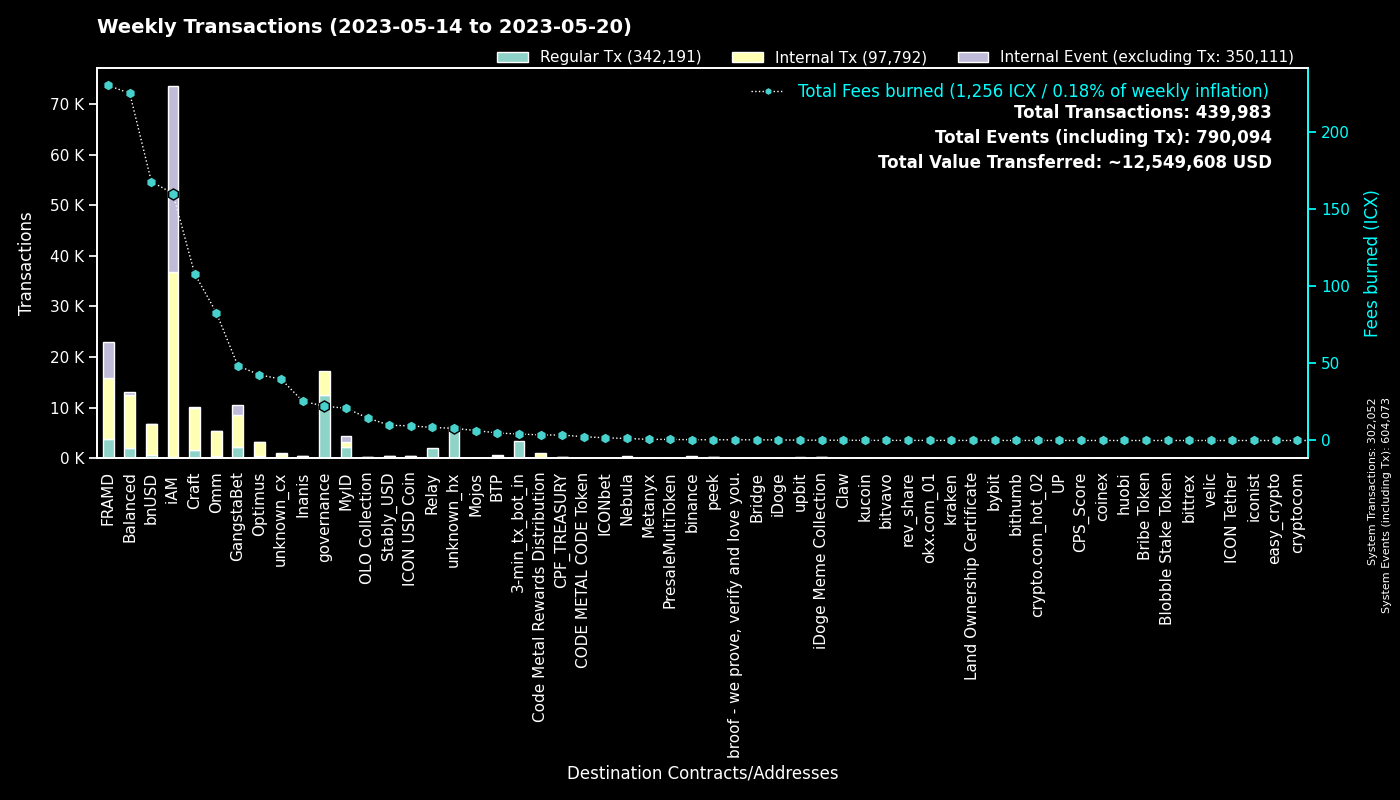

Source data for this figure (header and first rows):
to, Regular Tx, Fees burned, to_def, Internal Tx, Internal Event (excluding Tx), group
0, 302014, 0.0, System, 38, 302021, System
cx00000000000000000000000000000000000000…, 12541, 22.23, governance, 4772, 0, governance
cx2aa9b28a657e3121b75d3d4fe65e569398645d…, 3570, 107.5, FRAMD Token, 5529, 550, FRAMD
hx11de4e28be4845de3ea392fd8d758655bf766c…, 3360, 4.2, 3-min_tx_bot_in, 0, 0, 3-min_tx_bot_in
cxca5faa5a71d986a2e84dd7e6f5ff791d29901e…, 2069, 8.452, Relay_4, 0, 0, Relay
cxe5c2c460364acc5f8c1d5ca925930043d8d9c9…, 1391, 6.531, GangstaBet Crown, 1461, 0, GangstaBet
cx9e3cadcc1a4be3323ea23371b84575abb32703…, 1213, 2.492, MyID_1, 0, 1213, MyID
cx88fd7df7ddff82f7cc735c871dc519838cb235…, 708, 167.8, bnUSD, 5999, 119, bnUSD
cx7ecb16e4c143b95e01d05933c17cb986cfe618…, 604, 48.93, CraftRewards, 3453, 41, Craft
cx694e8c9f1a05c8c3719f30d46b97697960e428…, 597, 5.615, MyID_2, 597, 0, MyID
cx9c4698411c6d9a780f605685153431dcda0460…, 566, 6.791, Auction, 2501, 0, Craft
cx2609b924e33ef00b648a409245c7ea394c4678…, 435, 61.15, balanced_sicx, 2311, 59, Balanced
cxba62bb61baf8dd8b6a04633fe33806547785a0…, 415, 12.81, MyID_3, 412, 0, MyID
hxb568381d35d3e7a6383200e8a0d30310af20b9…, 408, 0.51, binance_hot, 0, 0, binance
cx2e6d0fc0eca04965d06038c8406093337f085f…, 322, 50.92, Craft, 2119, 43, Craft
cxa0af3165c08318e988cb30993b3048335b94af…, 318, 15.46, balanced_dex, 1083, 0, Balanced
cx14002628a4599380f391f708843044bc93dce2…, 294, 159, iAM Div, 36529, 36634, iAM
cx10d59e8103ab44635190bd4139dbfd682fa2d0…, 289, 12.77, balanced_rewards, 864, 0, Balanced
cx2dc662031f3d62bcdba4f63e9bf827767c8475…, 285, 4.339, GangstaBet Skill, 1943, 2026, GangstaBet
cx66d4d90f5f113eba575bf793570135f9b10cec…, 262, 19.33, balanced_loans, 853, 93, Balanced
cxf61cd5a45dc9f91c15aa65831a30a90d59a096…, 256, 40.11, balanced_baln, 1532, 135, Balanced
cx30f18d26f45d990112a4cd4825c0b79af73aac…, 215, 122.6, Yetis, 6603, 6467, FRAMD
cxaa99a164586883eed0322d62a31946dfa9491f…, 183, 15.08, optimus_rewards, 553, 14, Optimus
cxcb455f26a2c01c686fa7f30e1e3661642dd53c…, 175, 42.61, omm_lending, 3465, 0, Omm
cxcc711062b732ed14954008da8a5b5193b4d486…, 168, 0.3108, peek_1, 0, 0, peek
cx21e94c08c03daee80c25d8ee3ea22a20786ec2…, 168, 46.48, Balanced Router, 2010, 156, Balanced
cx69bcdf1753472c1444188ec3f5188657e30c83…, 142, 0.4547, broof - we prove, verify and love you., 0, 0, broof - we prove, verify and love you.
cx85954d0dae92b63bf5cba03a59ca4ffe687bad…, 127, 0.8403, NebulaMultiToken, 149, 0, Nebula
cx203d9cd2a669be67177e997b8948ce2c35caff…, 126, 25.55, balanced_dividends, 1593, 47, Balanced
cxd17316e24ee40f2ef8ed6f3a497311db1b3520…, 124, 1.354, GangstaVerse LootBox, 362, 0, GangstaBet
cxbd4192d265f1a5f6fad3f0c7721f2de60fb888…, 114, 1.414, GangstaVerse LootBox, 386, 0, GangstaBet
cx2d86ce51600803e187ce769129d1f6442bcefb…, 106, 1.157, CraftStaked, 162, 0, Craft
cx1a29259a59f463a67bb2ef84398b30ca56b583…, 103, 27.39, omm_token, 949, 95, Omm
cx8683d50b9f53275081e13b64fba9d6a56b7c57…, 100, 0.3398, gangstabet_trade, 91, 0, GangstaBet
cxe971c0a92c58db502e4a224efc6ba311eb1c17…, 100, 25.07, Inanis Treasury, 300, 30, Inanis
cx28497aef34ec44ad2be9249daddfbe34b54f30…, 95, 1.216, Balanced Bribe, 95, 0, Balanced
cx6139a27c15f1653471ffba0b4b88dc15de7e32…, 92, 24.44, gangstabet_token, 1253, 59, GangstaBet
cxdf62e618fa5a5a2ceba585cb33774ccf904f43…, 91, 2.244, unknown_cx, 380, 61, unknown_cx
cx7b1843b7ef5368a080ccf59c0a9d1bdec474f9…, 87, 4.35, optimus_dividends, 861, 0, Optimus
cx28b2ec885b50c8a93da752f2d0467a67127a70…, 85, 9.762, CROWN, 652, 19, GangstaBet
cx334db6519871cb2bfd154cec0905ced4ea142d…, 72, 0.3041, unknown_cx, 0, 0, unknown_cx
hx49b1556654e51f52d59a8222b4737ee7dccc6d…, 72, 0.09, upbit_cold_02, 0, 0, upbit
cx785d504f44b5d2c8dac04c5a1ecd75f18ee57d…, 66, 5.027, Finance Token, 208, 4, Optimus
hxa390d24fdcba68515b492ffc553192802706a1…, 64, 0.08, bitvavo_hot, 0, 0, bitvavo
hxbb984f278abd66ae2155edbd91f8c87ce98411…, 64, 0.08, kucoin, 0, 0, kucoin
cx82c8c091b41413423579445032281bca5ac14f…, 60, 0.2514, Craft, 60, 9, Craft
hx2d80a2205feef0920e080b9fb539ee3505ddaa…, 59, 0.07375, unknown_hx, 0, 0, unknown_hx
cxbb2871f468a3008f80b08fdde5b8b951583acf…, 52, 9.881, Stably_USD, 427, 5, Stably_USD
cx841f29ec6ce98b527d49a275e87d427627f1af…, 50, 5.808, OMM Delegation, 1, 1, Omm
cx5b5a03cb525a1845d0af3a872d525b18a810ac…, 44, 1.884, btp-0x38.bsc-BTCB, 188, 2, BTP
cxae3034235540b924dfcc1b45836c293dcc82bf…, 43, 9.485, ICON USD Coin, 447, 1, ICON USD Coin
hxba44340c3418f502904edeab57d5ddbf0f5bf9…, 43, 0.05375, unknown_hx, 0, 0, unknown_hx
cx384018e03aa8b739472c7a0645b70df97550e2…, 43, 0.1424, GangstaBet, 43, 0, GangstaBet
hx85532472e789802a943bd34a8aeb86668bc232…, 41, 0.05125, okx.com_01, 0, 0, okx.com_01
hx68646780e14ee9097085f7280ab137c3633b4b…, 34, 0.0425, kraken_hot, 0, 0, kraken
hxb2909c4ff4a720978d1b64b851c3d083d8f21c…, 33, 0.04125, unknown_hx, 0, 0, unknown_hx
hx5f75e7ea5a055f6700716a2487b44261ed02dd…, 32, 0.04, unknown_hx, 0, 0, unknown_hx
cx288d13e1b63563459a2ac6179f237711f6851c…, 32, 2.344, btp-0x38.bsc-ETH, 174, 2, BTP
hx133323c2e990994816b548a9e7eb080a5eac80…, 32, 0.04, unknown_hx, 0, 0, unknown_hx
cx015c7f8884d43519aa2bcf634140bd7328730c…, 30, 1.785, Omm Staked Lp, 94, 0, Omm
... 1,376 more rows
